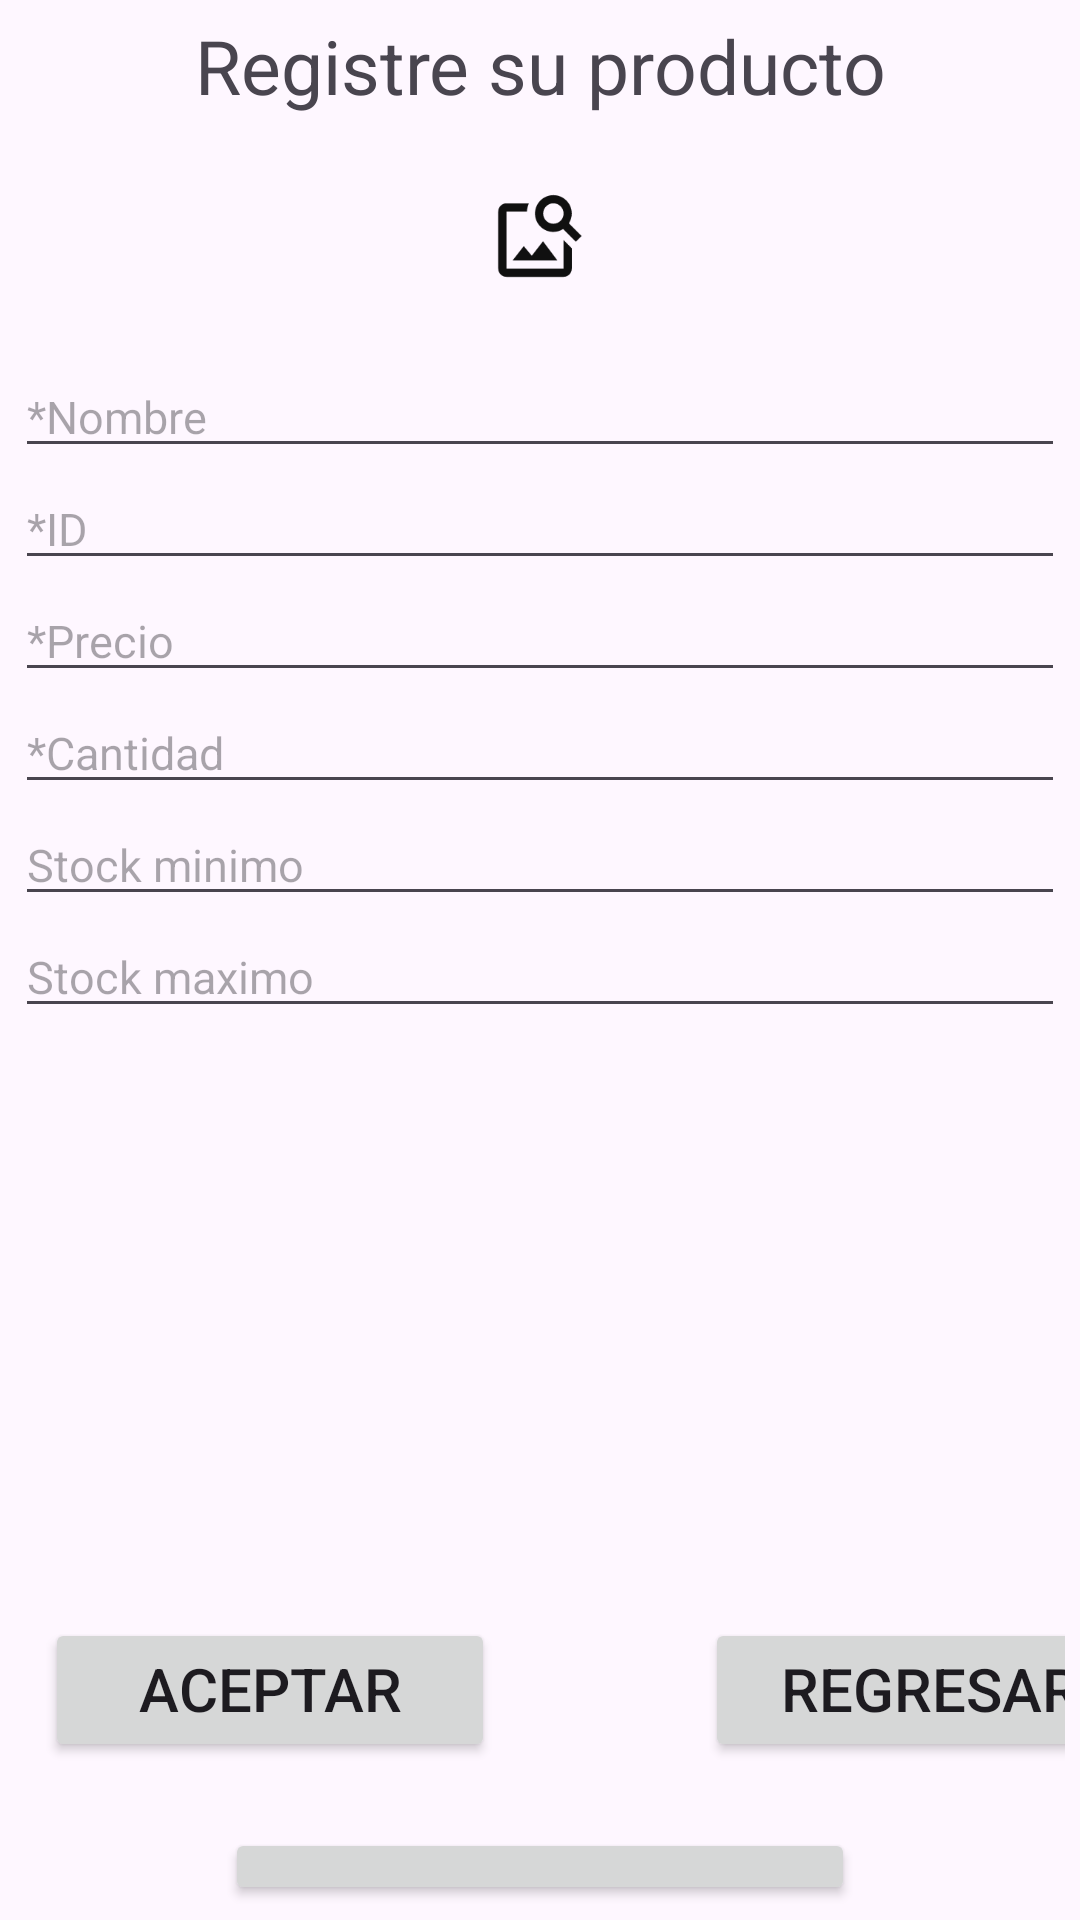

This screen was rendered from an Android layout file. Write that file and the resources it references.
<!-- AndroidManifest.xml: application theme Theme.GestionInventario -->
<!-- res/layout/activity_registro_producto.xml -->
<?xml version="1.0" encoding="utf-8"?>
<LinearLayout xmlns:android="http://schemas.android.com/apk/res/android"
    android:layout_width="match_parent"
    xmlns:app="http://schemas.android.com/apk/res-auto"
    android:layout_height="match_parent"
    android:padding="5dp"
    android:orientation="vertical">

    <TextView
        android:layout_width="match_parent"
        android:layout_height="wrap_content"
        android:text="Registre su producto"
        android:textSize="25sp"
        android:gravity="center_horizontal">

    </TextView>

    <ImageView
        android:id="@+id/imagenProveedor"
        android:layout_width="80dp"
        android:layout_gravity="center_horizontal"
        android:layout_height="80dp"
        app:srcCompat="@drawable/ic_agregar_imagen_foreground"/>

    <EditText
        android:hint="*Nombre"
        android:id="@+id/editTextNombre"
        android:layout_width="match_parent"
        android:layout_height="wrap_content"
        android:ems="10"
        android:textSize="15sp"
        android:inputType="text" />

    <EditText
        android:hint="*ID"
        android:id="@+id/editTextID"
        android:layout_width="match_parent"
        android:layout_height="wrap_content"
        android:ems="10"
        android:textSize="15sp"
        android:inputType="text" />

    <EditText
        android:hint="*Precio"
        android:id="@+id/editTextPrecio"
        android:layout_width="match_parent"
        android:layout_height="wrap_content"
        android:ems="10"
        android:textSize="15sp"
        android:inputType="text" />

    <EditText
        android:hint="*Cantidad"
        android:id="@+id/editTextCantidad"
        android:layout_width="match_parent"
        android:layout_height="wrap_content"
        android:ems="10"
        android:textSize="15sp"
        android:inputType="text" />

    <EditText
        android:hint="Stock minimo"
        android:id="@+id/editTextStockMin"
        android:layout_width="match_parent"
        android:layout_height="wrap_content"
        android:ems="10"
        android:textSize="15sp"
        android:inputType="text" />

    <EditText
        android:hint="Stock maximo"
        android:id="@+id/editTextStockMax"
        android:layout_width="match_parent"
        android:layout_height="wrap_content"
        android:ems="10"
        android:textSize="15sp"
        android:inputType="text" />

    <EditText
        android:hint=""
        android:visibility="invisible"
        android:id="@+id/editTextCaracteristica1"
        android:layout_width="match_parent"
        android:layout_height="wrap_content"
        android:ems="10"
        android:textSize="15sp"
        android:inputType="text" />
    <EditText
        android:hint=""
        android:id="@+id/editTextCaracteristica2"
        android:visibility="invisible"
        android:layout_width="match_parent"
        android:layout_height="wrap_content"
        android:ems="10"
        android:textSize="15sp"
        android:inputType="text" />
    <EditText
        android:hint=""
        android:id="@+id/editTextCaracteristica3"
        android:visibility="invisible"
        android:layout_width="match_parent"
        android:layout_height="wrap_content"
        android:ems="10"
        android:textSize="15sp"
        android:inputType="text" />
    <EditText
        android:hint=""
        android:id="@+id/editTextCaracteristica4"
        android:visibility="invisible"
        android:layout_width="match_parent"
        android:layout_height="wrap_content"
        android:ems="10"
        android:textSize="15sp"
        android:inputType="text" />
    <EditText
        android:hint=""
        android:id="@+id/editTextCaracteristica5"
        android:visibility="invisible"
        android:layout_width="match_parent"
        android:layout_height="wrap_content"
        android:ems="10"
        android:textSize="15sp"
        android:inputType="text" />

    <LinearLayout
        android:layout_width="match_parent"
        android:layout_height="70dp"
        android:orientation="horizontal">


        <Button
            android:layout_width="150dp"
            android:layout_height="wrap_content"
            android:id="@+id/boton_aceptar_registro"
            android:text="Aceptar"
            android:textSize="20sp"
            android:gravity="center_horizontal"
            android:layout_marginHorizontal="10dp"
            android:layout_marginTop="10dp">

        </Button>

        <Button
            android:layout_width="150dp"
            android:layout_height="wrap_content"
            android:id="@+id/boton_salir_registro"
            android:text="Regresar"
            android:textSize="20sp"
            android:gravity="center_horizontal"
            android:layout_marginHorizontal="60dp"
            android:layout_marginTop="10dp">

        </Button>
    </LinearLayout>
    <Button
        android:layout_width="wrap_content"
        android:layout_height="wrap_content"
        android:id="@+id/boton_caracteristica_nueva"
        android:text="Nueva Caracteristica"
        android:textSize="20sp"
        android:gravity="center_horizontal"
        android:layout_marginHorizontal="70dp"
        android:layout_marginTop="10dp">

    </Button>

</LinearLayout>
<!-- resources referenced by this layout -->
<resources>
  <!-- drawable ic_agregar_imagen_foreground (drawable) -->
  <vector xmlns:android="http://schemas.android.com/apk/res/android"
      android:width="108dp"
      android:height="108dp"
      android:viewportWidth="24"
      android:viewportHeight="24"
      android:tint="#101010">
    <group android:scaleX="0.40852174"
        android:scaleY="0.40852174"
        android:translateX="7.0069566"
        android:translateY="7.097739">
      <path
          android:fillColor="@android:color/white"
          android:pathData="M18,13v7L4,20L4,6h5.02c0.05,-0.71 0.22,-1.38 0.48,-2L4,4c-1.1,0 -2,0.9 -2,2v14c0,1.1 0.9,2 2,2h14c1.1,0 2,-0.9 2,-2v-5l-2,-2zM16.5,18h-11l2.75,-3.53 1.96,2.36 2.75,-3.54zM19.3,8.89c0.44,-0.7 0.7,-1.51 0.7,-2.39C20,4.01 17.99,2 15.5,2S11,4.01 11,6.5s2.01,4.5 4.49,4.5c0.88,0 1.7,-0.26 2.39,-0.7L21,13.42 22.42,12 19.3,8.89zM15.5,9C14.12,9 13,7.88 13,6.5S14.12,4 15.5,4 18,5.12 18,6.5 16.88,9 15.5,9z"/>
    </group>
  </vector>
  <style name="Theme.GestionInventario" parent="Base.Theme.GestionInventario" />
  <style name="Base.Theme.GestionInventario" parent="Theme.Material3.DayNight.NoActionBar">
          
          
          <item name="colorPrimary">@color/verde_principal</item>
          <item name="colorPrimaryVariant">@color/verde_sombra</item>
          <item name="colorOnPrimary">@color/blanco_suave</item>
  
          <item name="colorSecondary">@color/amarillo_principal</item>
          <item name="colorSecondaryVariant">@color/verde_luz</item>
          <item name="colorOnSecondary">@color/black</item>
  
          <item name="android:statusBarColor">?attr/colorPrimaryVariant</item>
      </style>
  <color name="verde_principal">#61d474</color>
  <color name="verde_sombra">#10a350</color>
  <color name="blanco_suave">#ebf5ee</color>
  <color name="amarillo_principal">#d0eb96</color>
  <color name="verde_luz">#62f59d</color>
  <color name="black">#FF000000</color>
</resources>
